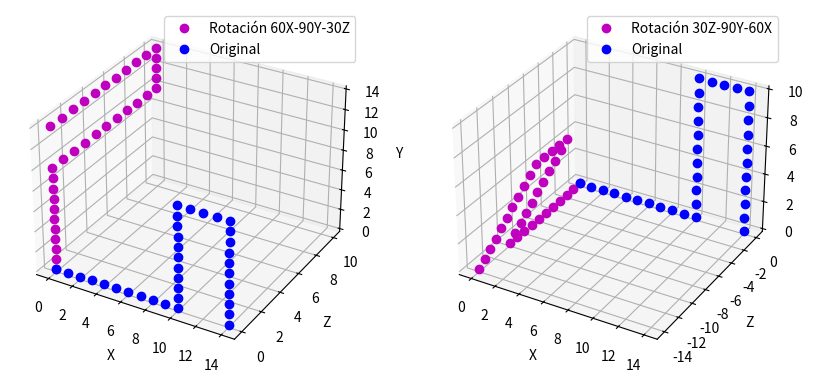

Recreate this plot in Python.
import numpy as np
import matplotlib.pyplot as plt

pxB = np.array([0, 1, 2, 3, 4, 5, 6, 7, 8, 9, 10, 10, 10, 10, 10,
                10, 10, 10, 10, 10, 10, 11, 12, 13, 14, 14, 14, 14,
                14, 14, 14, 14, 14, 14, 14])
pyB = np.array([0, 0, 0, 0, 0, 0, 0, 0, 0, 0, 0, 1, 2, 3, 4, 5, 6, 7,
                8, 9, 10, 10, 10, 10, 10, 9, 8, 7, 6, 5, 4, 3, 2, 1, 0])
pzB = np.array([0, 0, 0, 0, 0, 0, 0, 0, 0, 0, 0, 0, 0, 0, 0, 0, 0,
                0, 0, 0, 0, 0, 0, 0, 0, 0, 0, 0, 0, 0, 0, 0, 0, 0, 0])
pB = np.array([pxB, pyB, pzB])


def rotation(eje, alpha):
    if eje.upper() == 'X':
        rotation = np.array([[1, 0, 0],
                             [0, np.cos(alpha), -np.sin(alpha)],
                             [0, np.sin(alpha), np.cos(alpha)]])
    elif eje.upper() == 'Y':
        rotation = np.array([[np.cos(alpha), 0, np.sin(alpha)],
                             [0, 1, 0],
                             [-np.sin(alpha), 0, np.cos(alpha)]])
    else:
        rotation = np.array([[np.cos(alpha), -np.sin(alpha), 0],
                             [np.sin(alpha), np.cos(alpha), 0],
                             [0, 0, 1]])

    return rotation


t = rotation('X', np.deg2rad(60)).dot(rotation('Y', np.deg2rad(90)))\
    .dot(rotation('Z', np.deg2rad(30)))
pt = t.dot(pB)

t2 = rotation('Z', np.deg2rad(30)).dot(rotation('Y', np.deg2rad(90)))\
    .dot(rotation('X', np.deg2rad(60)))
pt2 = t2.dot(pB)

fig = plt.figure(figsize=(10, 10))
ax = fig.add_subplot(121, projection='3d')
ax.plot(pt[0], pt[2], pt[1], 'mo', label='Rotación 60X-90Y-30Z')
ax.plot(pB[0], pB[2], pB[1], 'bo', label='Original')
ax.set_xlabel("X")
ax.set_ylabel("Z")
ax.set_zlabel("Y")
plt.legend(loc='upper right')

ax = fig.add_subplot(122, projection='3d')
ax.plot(pt2[0], pt2[2], pt2[1], 'mo', label='Rotación 30Z-90Y-60X')
ax.plot(pB[0], pB[2], pB[1], 'bo', label='Original')
ax.set_xlabel("X")
ax.set_ylabel("Z")
ax.set_zlabel("Y")
plt.legend(loc='upper right')

plt.show()
